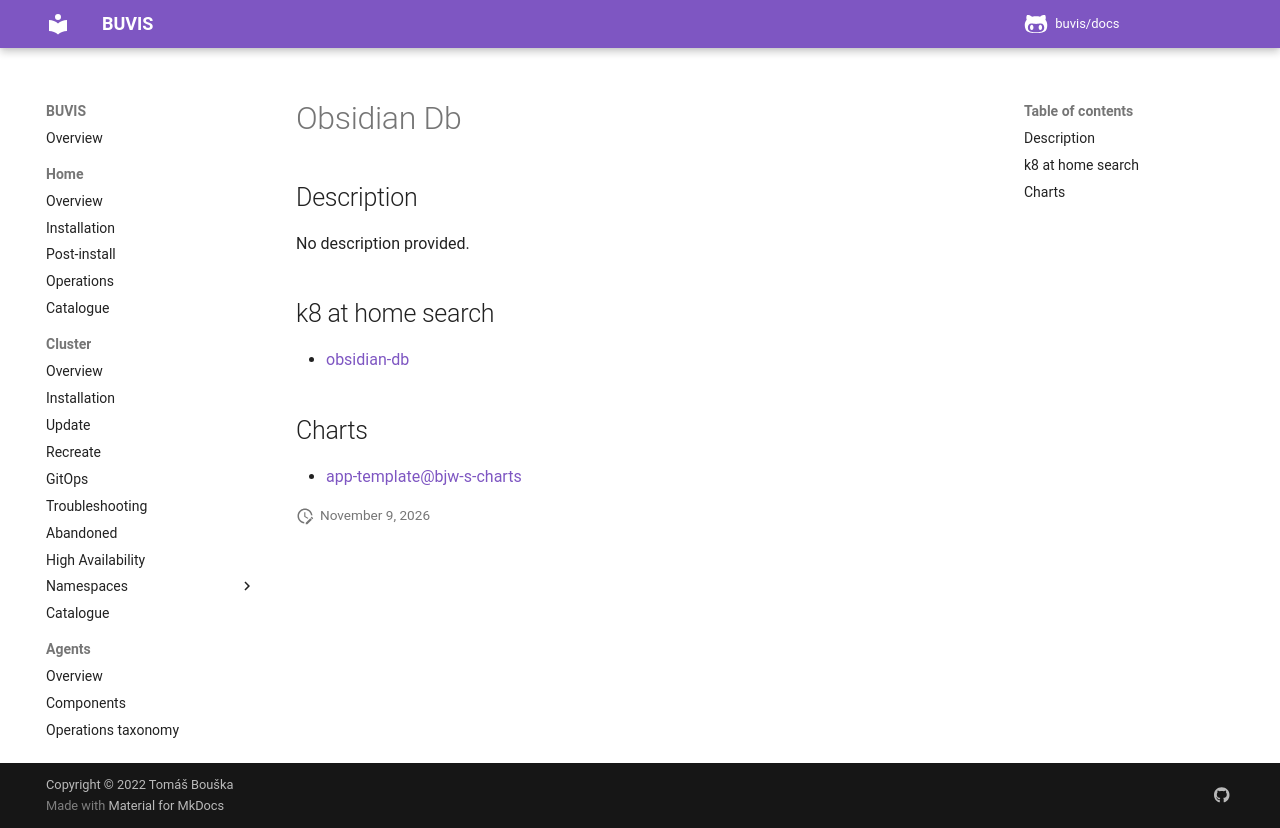

repository: buvis/docs · page: cluster/catalogue/obsidian-db/index.html · generator: mkdocs

# Obsidian Db

## Description

No description provided.

## k8 at home search

- [obsidian-db](https://nanne.dev/k8s-at-home-search/#/obsidian-db)

## Charts

- [app-template@bjw-s-charts](https://bjw-s.github.io/helm-charts/)
